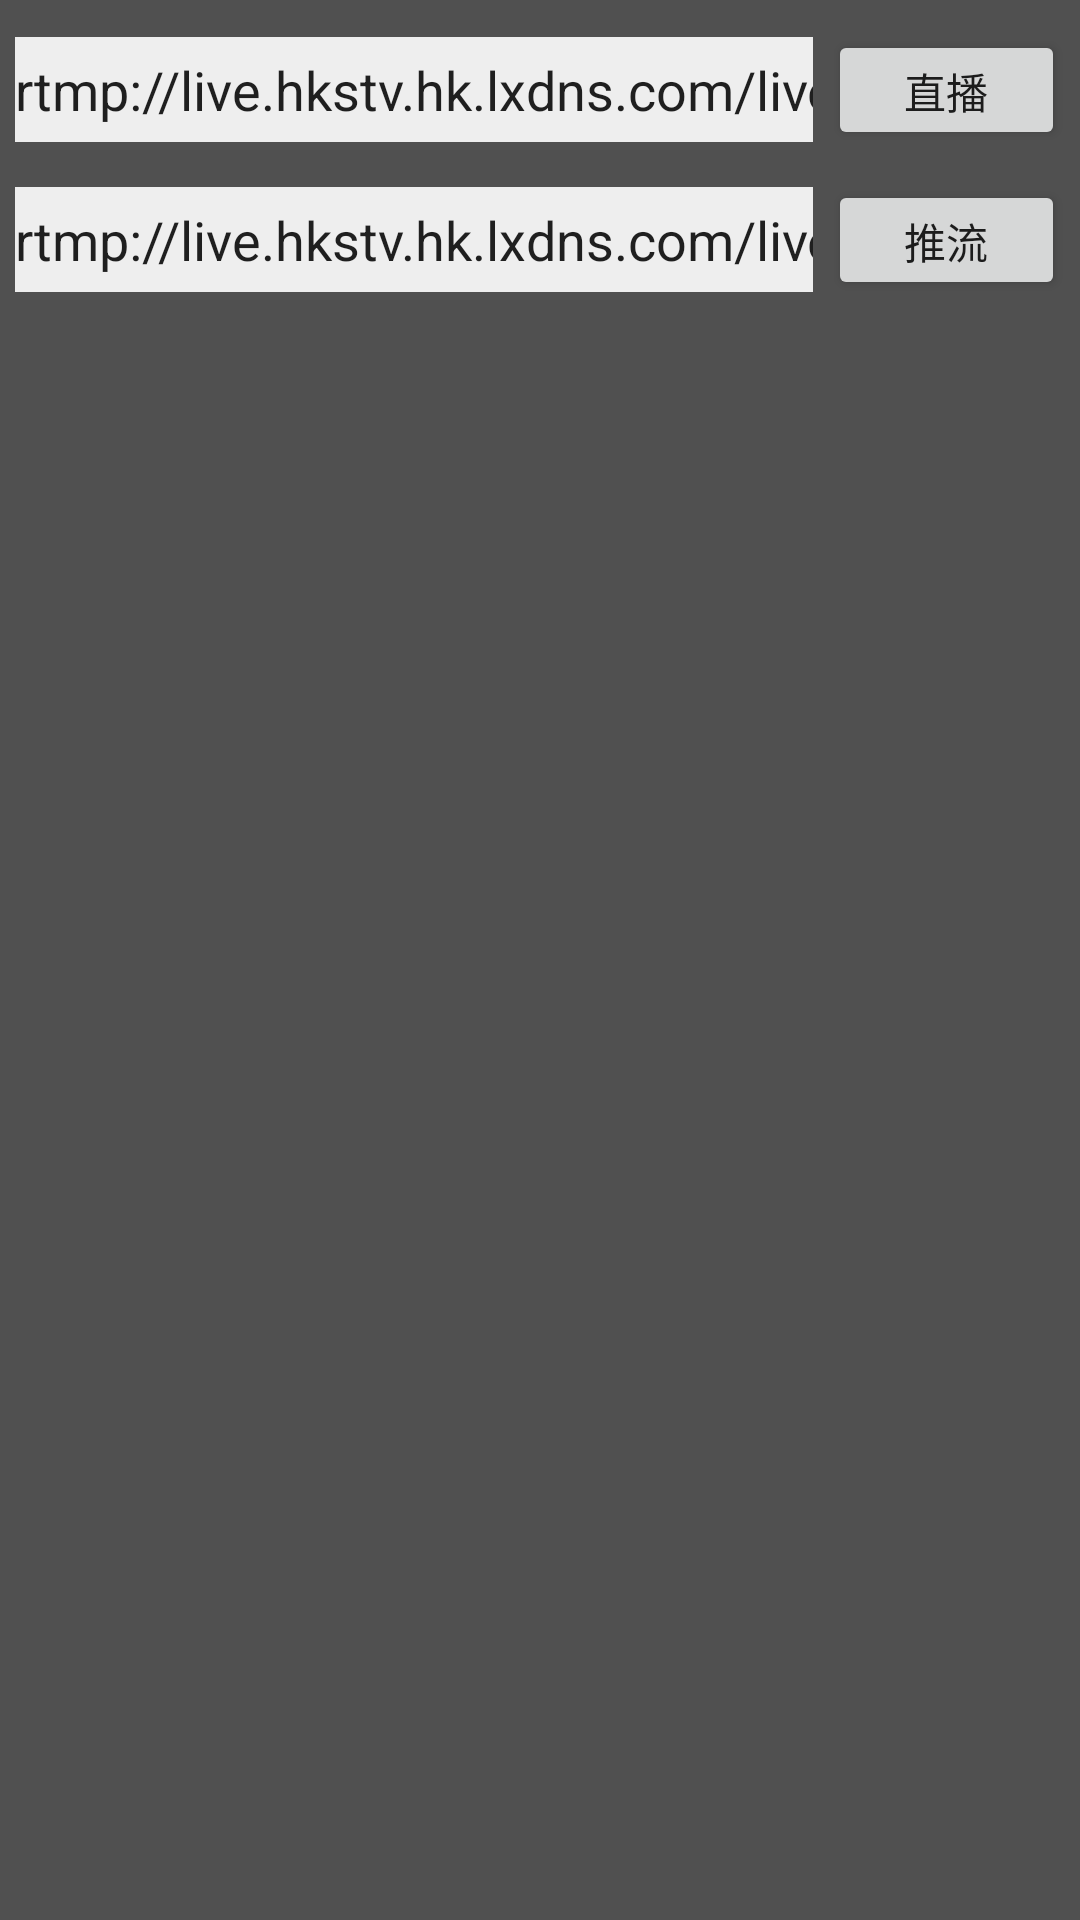

Produce the Android XML layout that renders to this screen, including the resource entries it uses.
<!-- AndroidManifest.xml: application theme AppTheme -->
<!-- res/layout/activity_main.xml -->
<?xml version="1.0" encoding="utf-8"?>
<LinearLayout
    android:id="@+id/activity_main"
    xmlns:android="http://schemas.android.com/apk/res/android"
    xmlns:tools="http://schemas.android.com/tools"
    android:layout_width="match_parent"
    android:layout_height="match_parent"
    android:background="#505050"
    android:orientation="vertical"
    tools:context="com.sanba.zhibb.MainActivity">
    <LinearLayout android:layout_width="match_parent"
                  android:layout_height="40dp"
                  android:layout_marginTop="10dp"
                  android:gravity="center"
                  android:orientation="horizontal">
        <EditText
            android:id="@+id/rtmpUrl"
            android:layout_width="wrap_content"
            android:layout_height="35dp"
            android:layout_marginLeft="5dp"
            android:layout_marginRight="5dp"
            android:layout_weight="5"
            android:background="#eee"
            android:singleLine="true"
            android:text="rtmp://live.hkstv.hk.lxdns.com/live/hks"
            android:textColorHint="#3f000000"
        />
        <Button
            android:id="@+id/btnScan"
            android:layout_width="wrap_content"
            android:layout_height="wrap_content"
            android:layout_marginRight="5dp"
            android:layout_weight="1"
            android:text="直播"
        />

    </LinearLayout>
    <LinearLayout android:layout_width="match_parent"
                  android:layout_height="40dp"
                  android:layout_marginTop="10dp"
                  android:gravity="center"
                  android:orientation="horizontal">
        <EditText
            android:id="@+id/rtmpUrl_1"
            android:layout_width="wrap_content"
            android:layout_height="35dp"
            android:layout_marginLeft="5dp"
            android:layout_marginRight="5dp"
            android:layout_weight="5"
            android:background="#eee"
            android:singleLine="true"
            android:text="rtmp://live.hkstv.hk.lxdns.com/live/hks"
            android:textColorHint="#3f000000"
        />
        <Button
            android:id="@+id/btnScan_1"
            android:layout_width="wrap_content"
            android:layout_height="wrap_content"
            android:layout_marginRight="5dp"
            android:layout_weight="1"
            android:text="推流"
        />

    </LinearLayout>


</LinearLayout>
<!-- resources referenced by this layout -->
<resources>
  <style name="AppTheme" parent="Theme.AppCompat.Light">
          
          <item name="colorPrimary">@color/colorPrimary</item>
          <item name="colorPrimaryDark">@color/colorPrimaryDark</item>
          <item name="colorAccent">@color/colorAccent</item>
      </style>
  <!-- not gathered from this repository: default colours our renderer supplied (Android Studio template values) -->
  <color name="colorPrimary">#FF6200EE</color>
  <color name="colorPrimaryDark">#FF3700B3</color>
  <color name="colorAccent">#FF03DAC5</color>
</resources>
